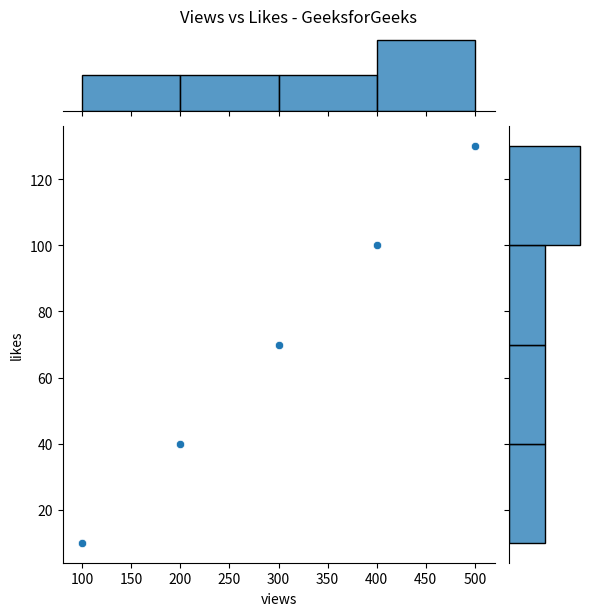

Python code for this plot:
import seaborn as sns
import matplotlib.pyplot as plt

data = {
    'views': [100, 200, 300, 400, 500],
    'likes': [10, 40, 70, 100, 130]
}

# Creating a jointplot
joint_plot = sns.jointplot(x='views', y='likes', data=data)

# Adding the title using plt.suptitle()
plt.suptitle('Views vs Likes - GeeksforGeeks', y=1.02)

plt.show()
